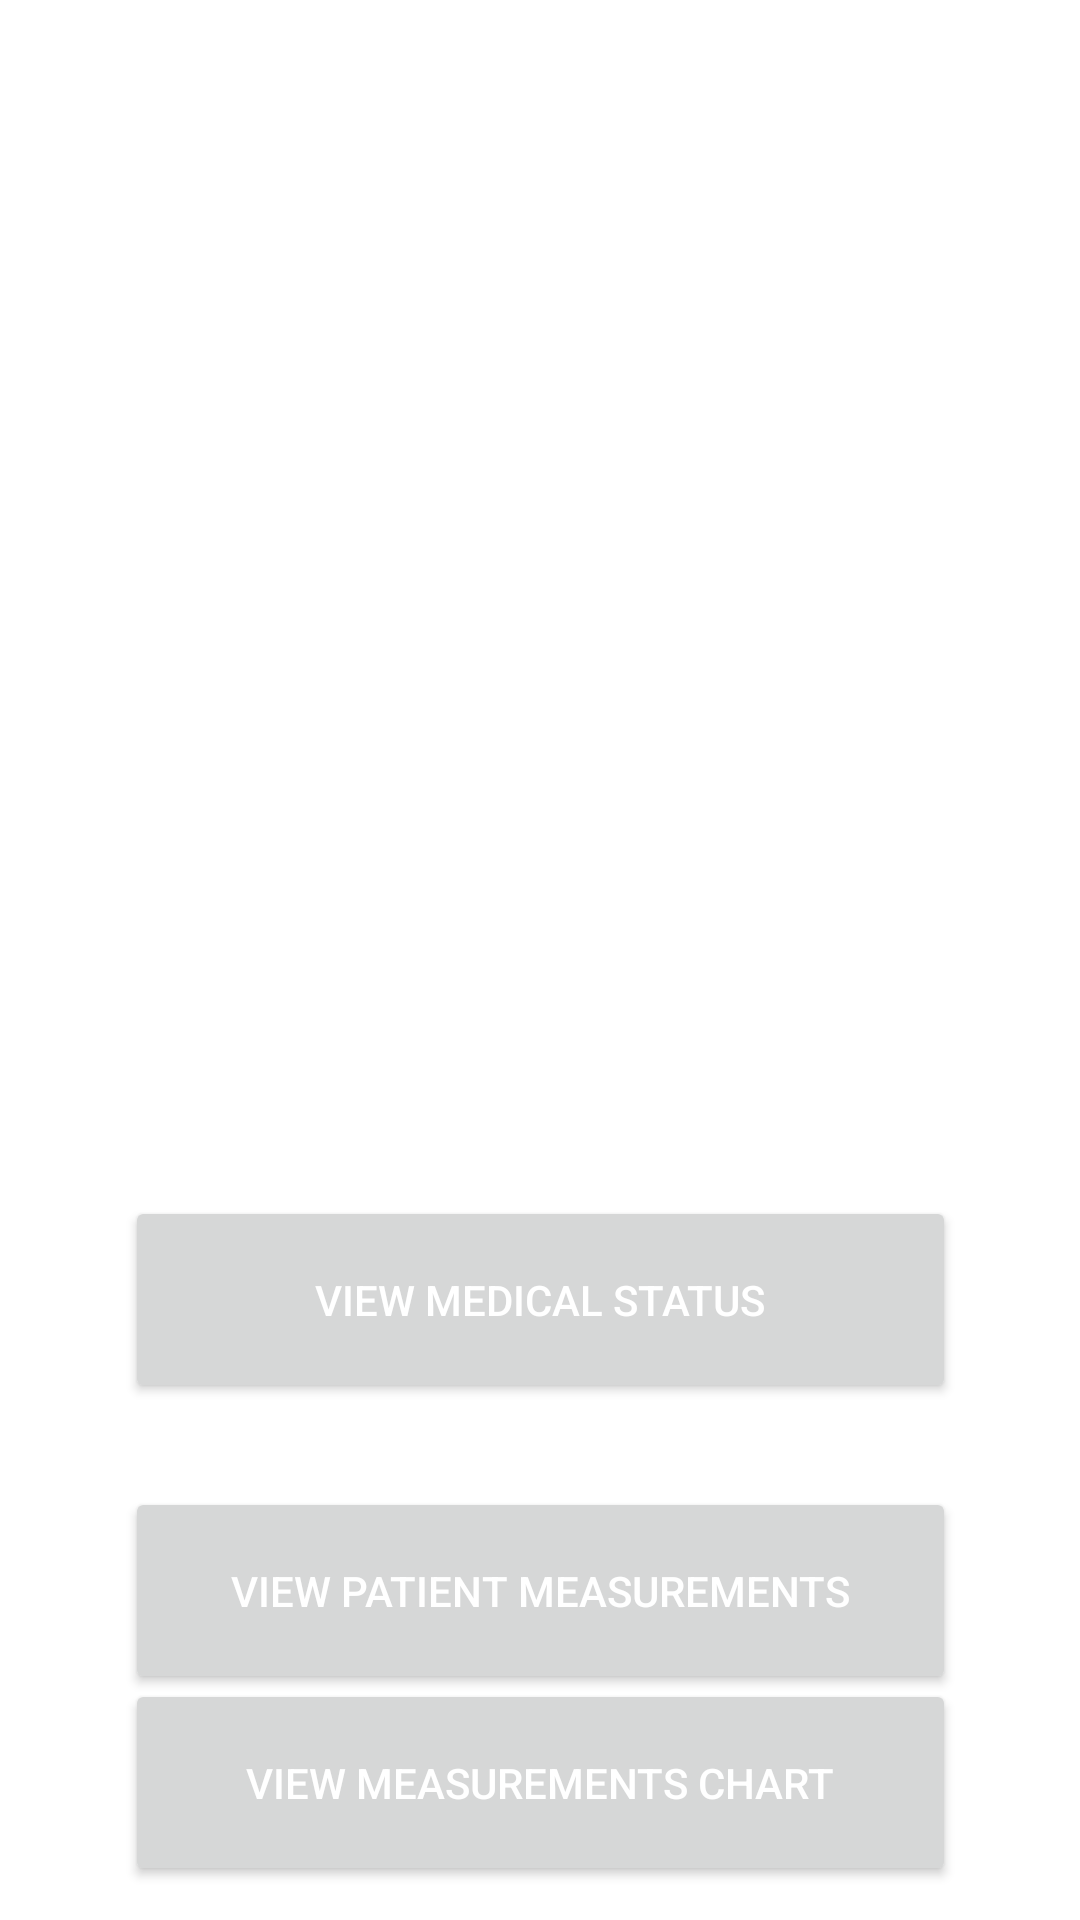

Reconstruct the res/layout file that produces this screen, plus the resources it refers to.
<!-- AndroidManifest.xml: application theme Theme.HealthMonitoringSystem -->
<!-- res/layout/activity_patient_profile.xml -->
<?xml version="1.0" encoding="utf-8"?>

<androidx.constraintlayout.widget.ConstraintLayout xmlns:android="http://schemas.android.com/apk/res/android"
    xmlns:app="http://schemas.android.com/apk/res-auto"
    xmlns:tools="http://schemas.android.com/tools"
    android:layout_width="match_parent"
    android:layout_height="match_parent">

    <ImageView
        android:id="@+id/imageView2"
        android:layout_width="95dp"
        android:layout_height="0dp"
        android:layout_marginStart="156dp"
        android:layout_marginTop="57dp"
        android:layout_marginBottom="296dp"
        app:layout_constraintBottom_toTopOf="@+id/patient_measurements_button"
        app:layout_constraintStart_toStartOf="parent"
        app:layout_constraintTop_toTopOf="parent"
        app:srcCompat="@mipmap/ic_user_pic" />

    <TextView
        android:id="@+id/patient_full_name"
        android:layout_width="184dp"
        android:layout_height="44dp"
        android:layout_marginBottom="402dp"
        android:textAlignment="center"
        app:layout_constraintBottom_toBottomOf="parent"
        app:layout_constraintEnd_toEndOf="parent"
        app:layout_constraintStart_toStartOf="parent"
        app:layout_constraintTop_toBottomOf="@+id/imageView2" />

    <TextView
        android:id="@+id/patient_age"
        android:layout_width="184dp"
        android:layout_height="44dp"
        android:textAlignment="center"
        app:layout_constraintEnd_toEndOf="parent"
        app:layout_constraintHorizontal_bias="0.498"
        app:layout_constraintStart_toStartOf="parent"
        app:layout_constraintTop_toBottomOf="@+id/patient_full_name" />

    <TextView
        android:id="@+id/patient_gender"
        android:layout_width="184dp"
        android:layout_height="44dp"
        android:textAlignment="center"
        app:layout_constraintEnd_toEndOf="parent"
        app:layout_constraintHorizontal_bias="0.498"
        app:layout_constraintStart_toStartOf="parent"
        app:layout_constraintTop_toBottomOf="@+id/patient_age" />

    <TextView
        android:id="@+id/patient_device"
        android:layout_width="184dp"
        android:layout_height="45dp"
        android:textAlignment="center"
        app:layout_constraintEnd_toEndOf="parent"
        app:layout_constraintHorizontal_bias="0.497"
        app:layout_constraintStart_toStartOf="parent"
        app:layout_constraintTop_toBottomOf="@+id/patient_gender" />

    <Button
        android:id="@+id/patient_measurements_button"
        android:layout_width="277dp"
        android:layout_height="69dp"
        android:layout_marginBottom="70dp"
        android:onClick="viewPatientMeasurements"
        android:text="View Patient Measurements"
        android:textAlignment="center"
        android:textColor="@color/white"
        app:layout_constraintBottom_toBottomOf="parent"
        app:layout_constraintEnd_toEndOf="parent"
        app:layout_constraintStart_toStartOf="parent"
        app:layout_constraintTop_toBottomOf="@+id/imageView2" />

    <Button
        android:id="@+id/patient_status_button"
        android:layout_width="277dp"
        android:layout_height="69dp"
        android:onClick="viewPatientMedicalStatus"
        android:text="VIEW MEDICAL STATUS"
        android:textColor="@color/white"
        app:layout_constraintBottom_toTopOf="@+id/patient_measurements_button"
        app:layout_constraintEnd_toEndOf="parent"
        app:layout_constraintStart_toStartOf="parent"
        app:layout_constraintTop_toBottomOf="@+id/patient_device" />

    <Button
        android:id="@+id/measurements_chart_button"
        android:layout_width="277dp"
        android:layout_height="69dp"
        android:layout_marginBottom="16dp"
        android:onClick="viewPatientMeasurementsChart"
        android:text="VIEW MEASUREMENTS CHART"
        android:textColor="@color/white"
        app:layout_constraintBottom_toBottomOf="parent"
        app:layout_constraintEnd_toEndOf="parent"
        app:layout_constraintStart_toStartOf="parent"
        app:layout_constraintTop_toBottomOf="@+id/patient_measurements_button" />
</androidx.constraintlayout.widget.ConstraintLayout>
<!-- resources referenced by this layout -->
<resources>
  <color name="white">#FFFFFFFF</color>
  <style name="Theme.HealthMonitoringSystem" parent="Theme.MaterialComponents.DayNight.DarkActionBar">
          
          <item name="colorPrimary">@color/purple_500</item>
          <item name="colorPrimaryVariant">@color/purple_700</item>
          <item name="colorOnPrimary">@color/loginBackground</item>
          
          <item name="colorSecondary">@color/teal_200</item>
          <item name="colorSecondaryVariant">@color/teal_700</item>
          <item name="colorOnSecondary">@color/black</item>
          
          <item name="android:statusBarColor">?attr/colorPrimaryVariant</item>
          
      </style>
  <color name="purple_500">#FF6200EE</color>
  <color name="purple_700">#FF3700B3</color>
  <color name="loginBackground">#1F1C26</color>
  <color name="teal_200">#FF03DAC5</color>
  <color name="teal_700">#FF018786</color>
  <color name="black">#FF000000</color>
</resources>
